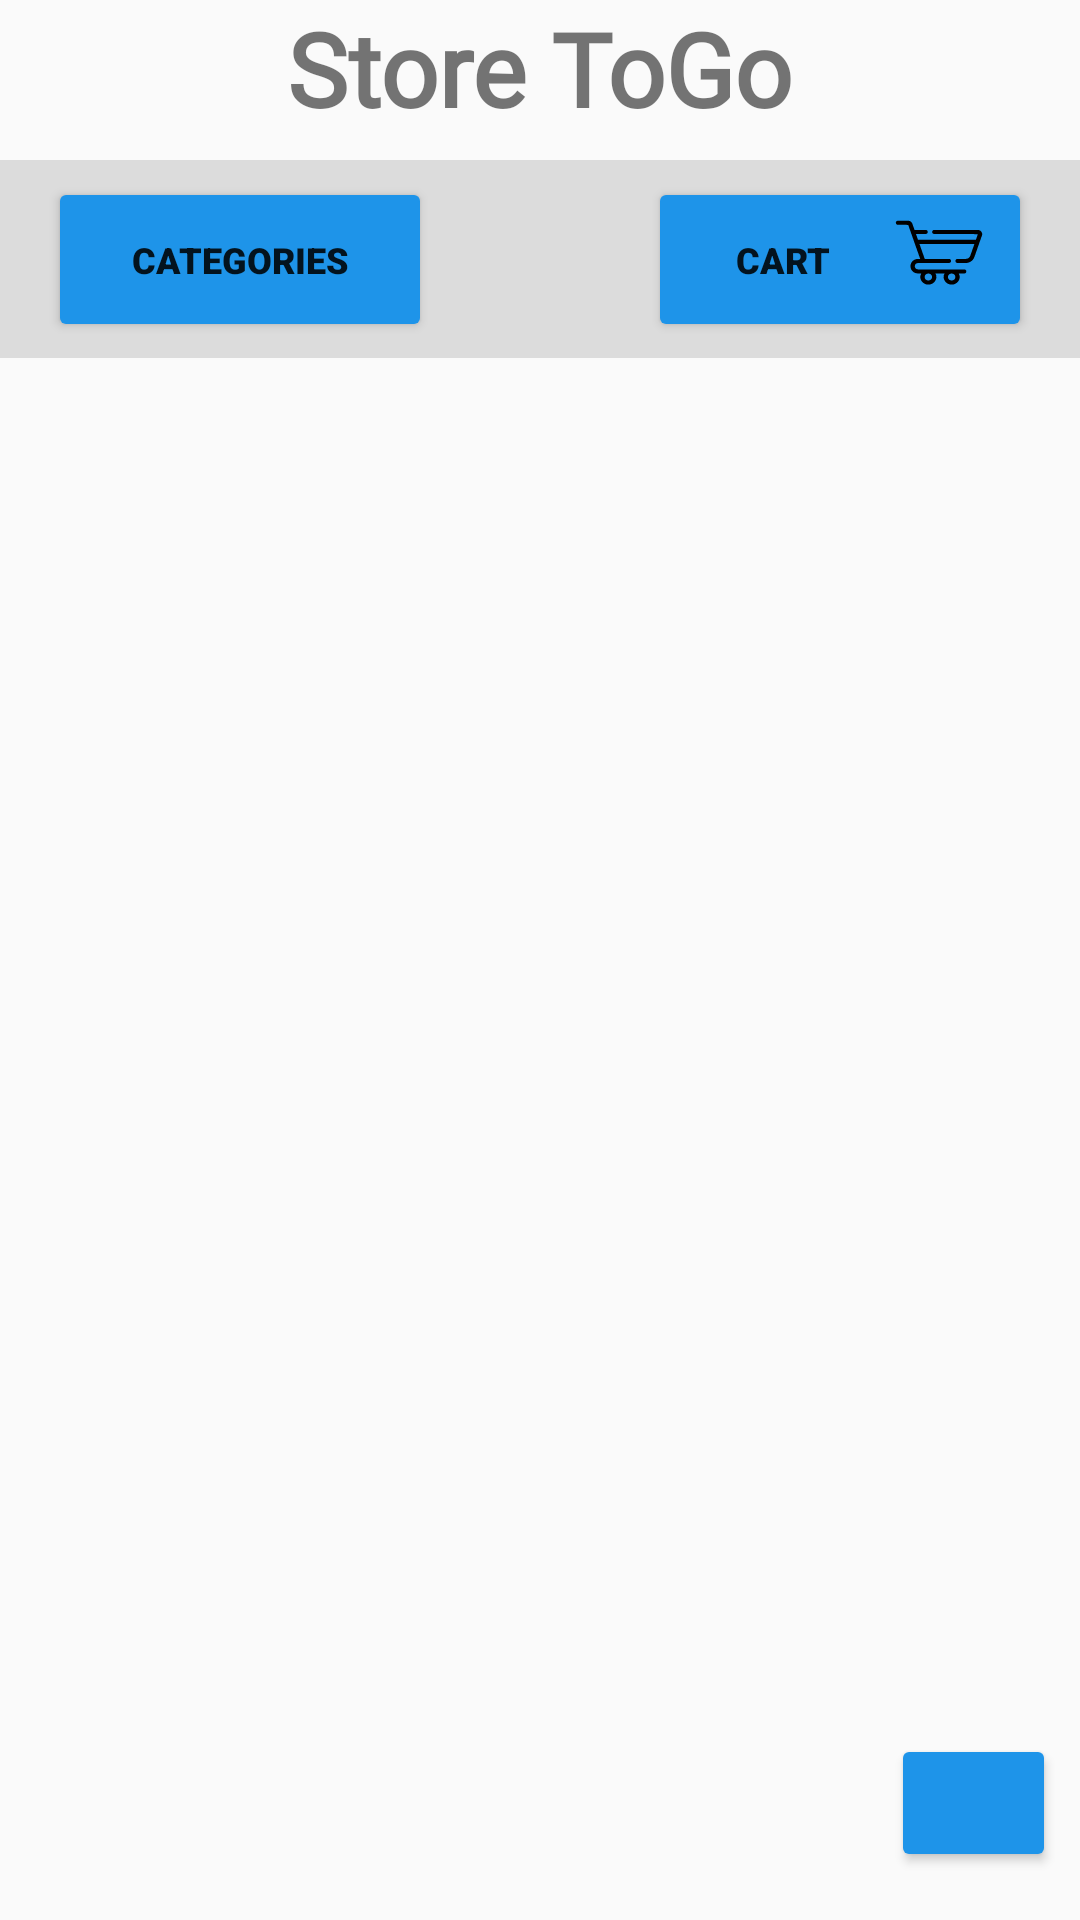

This screen was rendered from an Android layout file. Write that file and the resources it references.
<!-- AndroidManifest.xml: activity theme Theme.AppCompat.DayNight.NoActionBar -->
<!-- res/layout/activity_main.xml -->
<?xml version="1.0" encoding="utf-8"?>
<androidx.constraintlayout.widget.ConstraintLayout xmlns:android="http://schemas.android.com/apk/res/android"
    xmlns:app="http://schemas.android.com/apk/res-auto"
    xmlns:tools="http://schemas.android.com/tools"
    android:id="@+id/main"
    android:layout_width="match_parent"
    android:layout_height="match_parent"
    tools:context=".MainActivity">

    <TextView
        android:id="@+id/header"
        android:layout_width="wrap_content"
        android:layout_height="wrap_content"
        android:fontFamily="@font/aldrich"
        android:text="Store ToGo"
        android:textSize="34sp"
        android:textStyle="bold"
        app:layout_constraintEnd_toEndOf="parent"
        app:layout_constraintHorizontal_bias="0.5"
        app:layout_constraintStart_toStartOf="parent"
        app:layout_constraintTop_toTopOf="parent" />

    <Button
        android:id="@+id/btnNext"
        android:layout_width="55dp"
        android:layout_height="46dp"
        android:layout_marginEnd="8dp"
        android:layout_marginBottom="16dp"
        android:backgroundTint="#1E94E9"
        android:drawableBottom="@drawable/image_next"
        android:fontFamily="sans-serif-black"
        android:onClick="loadMore"
        android:textSize="12sp"
        android:textStyle="bold"
        app:layout_constraintBottom_toBottomOf="@+id/productList"
        app:layout_constraintEnd_toEndOf="parent" />

    <Button
        android:id="@+id/btnCategories"
        android:layout_width="128dp"
        android:layout_height="55dp"
        android:layout_marginStart="16dp"
        android:backgroundTint="#1E94E9"
        android:drawableEnd="@drawable/image_categories"
        android:fontFamily="sans-serif-black"
        android:onClick="openCategories"
        android:text="CATEGORIES"
        android:textSize="12sp"
        android:textStyle="bold"
        app:layout_constraintBottom_toBottomOf="@id/buttonBackground"
        app:layout_constraintStart_toStartOf="parent"
        app:layout_constraintTop_toTopOf="@id/buttonBackground" />

    <Button
        android:id="@+id/btnCart"
        android:layout_width="128dp"
        android:layout_height="55dp"
        android:layout_marginEnd="16dp"
        android:backgroundTint="#1E94E9"
        android:drawableEnd="@drawable/image_cart"
        android:fontFamily="sans-serif-black"
        android:onClick="openCart"
        android:text="CART"
        android:textSize="12sp"
        android:textStyle="bold"
        app:layout_constraintBottom_toBottomOf="@id/buttonBackground"
        app:layout_constraintEnd_toEndOf="parent"
        app:layout_constraintTop_toTopOf="@id/buttonBackground" />

    <View
        android:id="@+id/buttonBackground"
        android:layout_width="0dp"
        android:layout_height="66dp"
        android:layout_marginTop="8dp"
        android:background="#1F000000"
        app:layout_constraintEnd_toEndOf="parent"
        app:layout_constraintStart_toStartOf="parent"
        app:layout_constraintTop_toBottomOf="@id/header" />

    <ListView
        android:id="@+id/productList"
        android:layout_width="0dp"
        android:layout_height="0dp"
        android:layout_marginTop="16dp"
        android:layout_marginEnd="8dp"
        app:layout_constraintBottom_toBottomOf="parent"
        app:layout_constraintEnd_toEndOf="parent"
        app:layout_constraintStart_toStartOf="parent"
        app:layout_constraintTop_toBottomOf="@id/buttonBackground">

    </ListView>

</androidx.constraintlayout.widget.ConstraintLayout>
<!-- resources referenced by this layout -->
<resources>
  <!-- drawable image_cart (drawable) -->
  <vector xmlns:android="http://schemas.android.com/apk/res/android"
      android:width="38dp"
      android:height="44dp"
      android:viewportWidth="110"
      android:viewportHeight="135">
    <path
        android:fillColor="#FF000000"
        android:pathData="m95.85,38.51c-0.8,-1.11 -2.11,-1.77 -3.47,-1.77h-41.95c-2.74,0.05 -2.74,4.12 0,4.17l42.08,0.14 -1.93,5.82h-55.82l-1.98,-5.95h9.3c2.74,-0.04 2.73,-4.13 0,-4.17h-10.69l-2.14,-6.46c-0.58,-1.77 -2.22,-2.96 -4.09,-2.96h-9.77c-2.72,0.05 -2.76,4.11 0,4.17l9.9,0.09c1.75,5.27 9.64,29.04 11.56,34.79h-1.96c-9.84,0.3 -9.86,14.6 0,14.92h2.99c-2.83,4.93 1.14,11.53 6.85,11.38 5.71,0.14 9.68,-6.45 6.84,-11.38h8.8c-2.84,4.93 1.14,11.53 6.85,11.38 5.7,0.15 9.68,-6.45 6.84,-11.38h5.29c2.73,-0.05 2.75,-4.12 0,-4.17h-44.47c-4.31,-0.08 -4.33,-6.5 0,-6.58 2.73,-0.01 26.33,0.01 29.69,0 2.73,-0.05 2.75,-4.12 0,-4.17h-23.34l-5.09,-15.34h53.06l-4.05,12.22c-0.63,1.87 -2.36,3.13 -4.3,3.13h-7.94c-2.75,0.05 -2.73,4.13 0,4.17h7.94c3.73,0 7.04,-2.39 8.25,-5.97l7.36,-22.23c0.42,-1.3 0.19,-2.73 -0.61,-3.83zM48.33,84.9c-0.13,4.75 -7.09,4.75 -7.21,0 0.13,-4.75 7.09,-4.75 7.21,0zM70.82,84.9c-0.13,4.76 -7.09,4.75 -7.21,0 0.13,-4.75 7.09,-4.75 7.21,0z"/>
  </vector>
</resources>
